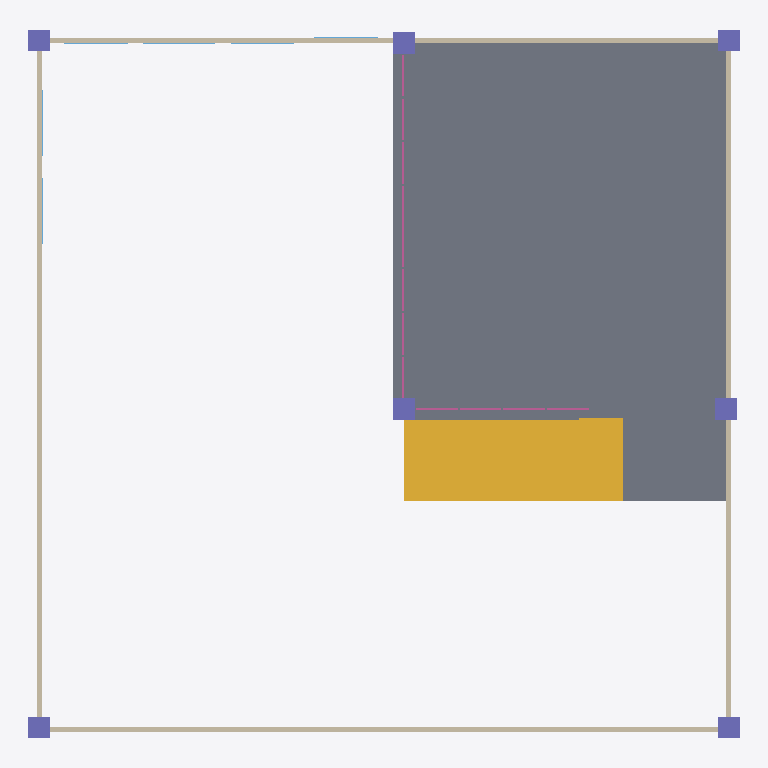
Plan cut of the same IFC building model at storey 'loft' (level 3.00 m, cut at 4.40 m), seen from above with north up, elements coloured by IFC class: 7 columns (violet), 6 railings (pink), 6 windows (light blue), 4 walls (beige), 2 slabs (grey), 1 stair flight (yellow). Cut surfaces are drawn darker.
Extent 16.2 m × 16.1 m × 5.6 m (x, y, z). Storeys (2): loft at 3.00 m; roof at 5.50 m. Elements (32): 9 IfcWindow, 7 IfcColumn, 6 IfcRailing, 4 IfcWall, 3 IfcSlab, 2 IfcDoor, 1 IfcStairFlight.

HEADER;
FILE_DESCRIPTION(('ViewDefinition[DesignTransferView]'),'2;1');
FILE_NAME('mini-capstone.ifc','2026-10-14T15:48:55+08:00',(''),(''),'IfcOpenShell 0.8.5-post1','Bonsai 0.8.5-post1','Nobody');
FILE_SCHEMA(('IFC4'));
ENDSEC;
DATA;
#1=IFCPROJECT('0nuPpfv1X8Re3jsaQRVWNw',$,'My Project',$,$,$,$,(#10,#22),#5);
#27=IFCSITE('2NzGITc5T5sglMGcAXnwr7',$,'My Site',$,$,#50,$,$,$,$,$,$,$,$);
#33=IFCBUILDING('0IMhQzLM54e8Tq0cWcFvw2',$,'My Building',$,$,#56,$,$,$,$,$,$);
#39=IFCBUILDINGSTOREY('0iZ6FG_NX4dQUPUCHxnPwA',$,'loft',$,$,#2770,$,$,$,$);
#2630=IFCBUILDINGSTOREY('1e1nZtvunECR34vVNIVi9d',$,'roof',$,$,#2645,$,$,$,$);
#606=IFCSLAB('2Dk4XEUADFCBmLvwhCmwKh',$,'Slab',$,$,#2835,#621,$,$);
#884=IFCSTAIRFLIGHT('1EHVrhRlL0UQlbvDbtLnee',$,'StairFlight',$,$,#2845,#893,$,5,4,0.7,0.25,.STRAIGHT.);
#764=IFCSLAB('3o7bYMV550ox7kN8sq3yVB',$,'Slab',$,$,#2840,#779,$,$);
#177=IFCWALL('3eW9_kFoHCrhuUFNVcm_M0',$,'Wall',$,$,#2790,#183,$,$);
#101=IFCWALL('22L4vAAVDFw9y5qv5nbN99',$,'Wall',$,$,#2795,#108,$,$);
#127=IFCWALL('2SFV0CE2T0x8IW95ZW0Kdb',$,'Wall',$,$,#2785,#133,$,$);
#152=IFCWALL('0AmowCghv16hm51xdmmirm',$,'Wall',$,$,#2780,#158,$,$);
#523=IFCCOLUMN('2A_CVSCuH0iuzpZOqWizwV',$,'Column',$,$,#2820,#534,$,$);
#632=IFCCOLUMN('0o6iJcoVn39xOhmLtF1nlT',$,'Column',$,$,#2825,#643,$,$);
#681=IFCCOLUMN('3WfYJU5MH4GAzO4k1_Uaq2',$,'Column',$,$,#2830,#692,$,$);
#434=IFCCOLUMN('34uxfDO6H26O9QKdabyEL1',$,'Column',$,$,#2800,#446,$,$);
#457=IFCCOLUMN('3qTDJ8lub1MRJgji8iYAf7',$,'Column',$,$,#2805,#468,$,$);
#479=IFCCOLUMN('0cD85keh95UAq3Qvb495O5',$,'Column',$,$,#2810,#490,$,$);
#501=IFCCOLUMN('15dVr3kVX3A9uBOjSf_I55',$,'Column',$,$,#2815,#512,$,$);
#1043=IFCRAILING('1gqU6P22HFdxGYzaehw7HD',$,'Railing',$,'FRAMELESS_PANEL',#2855,#1056,$,$);
#1095=IFCRAILING('3IqKubG1z35OPk0DRCg41E',$,'Railing',$,'FRAMELESS_PANEL',#2865,#1108,$,$);
#1016=IFCRAILING('2yqwiC2Fr9neQ1MF8qOipI',$,'Railing',$,'FRAMELESS_PANEL',#2850,#1025,$,.USERDEFINED.);
#1069=IFCRAILING('07VZ4TfSf2ggeS8sPbKArz',$,'Railing',$,'FRAMELESS_PANEL',#2860,#1082,$,$);
#1147=IFCRAILING('34KjBomlz89h3k1dAcWOzh',$,'Railing',$,'FRAMELESS_PANEL',#2875,#1160,$,$);
#1121=IFCRAILING('2zQOeBeUHF8QLH8J7imo92',$,'Railing',$,'FRAMELESS_PANEL',#2870,#1134,$,$);
#1747=IFCWINDOW('2_b88jbQr17BkW4v49L3C$',$,'Window',$,$,#2494,#1756,$,2.5,1.5,$,.SINGLE_PANEL.,$);
#3268=IFCWINDOW('0GpVPkn9jCJh8oY110hMHt',$,'Window',$,$,#3453,#3277,$,2.5,1.5,$,$,$);
#3482=IFCWINDOW('1_5UuFm9nBuBrpdUhmc5Yf',$,'Window',$,$,#3626,#3491,$,2.5,1.5,$,$,$);
#3825=IFCWINDOW('2j1a6Vx9r5ivX1jI6uc4hf',$,'Window',$,$,#3894,#3834,$,2.5,1.5,$,$,$);
#3745=IFCWINDOW('0VW9LRq$TBgBMr44L6gK1D',$,'Window',$,$,#3889,#3754,$,2.5,1.5,$,$,$);
#3562=IFCWINDOW('3CKWmJLG121vxxxEAhDSDh',$,'Window',$,$,#3879,#3571,$,2.5,1.5,$,$,$);
ENDSEC;
